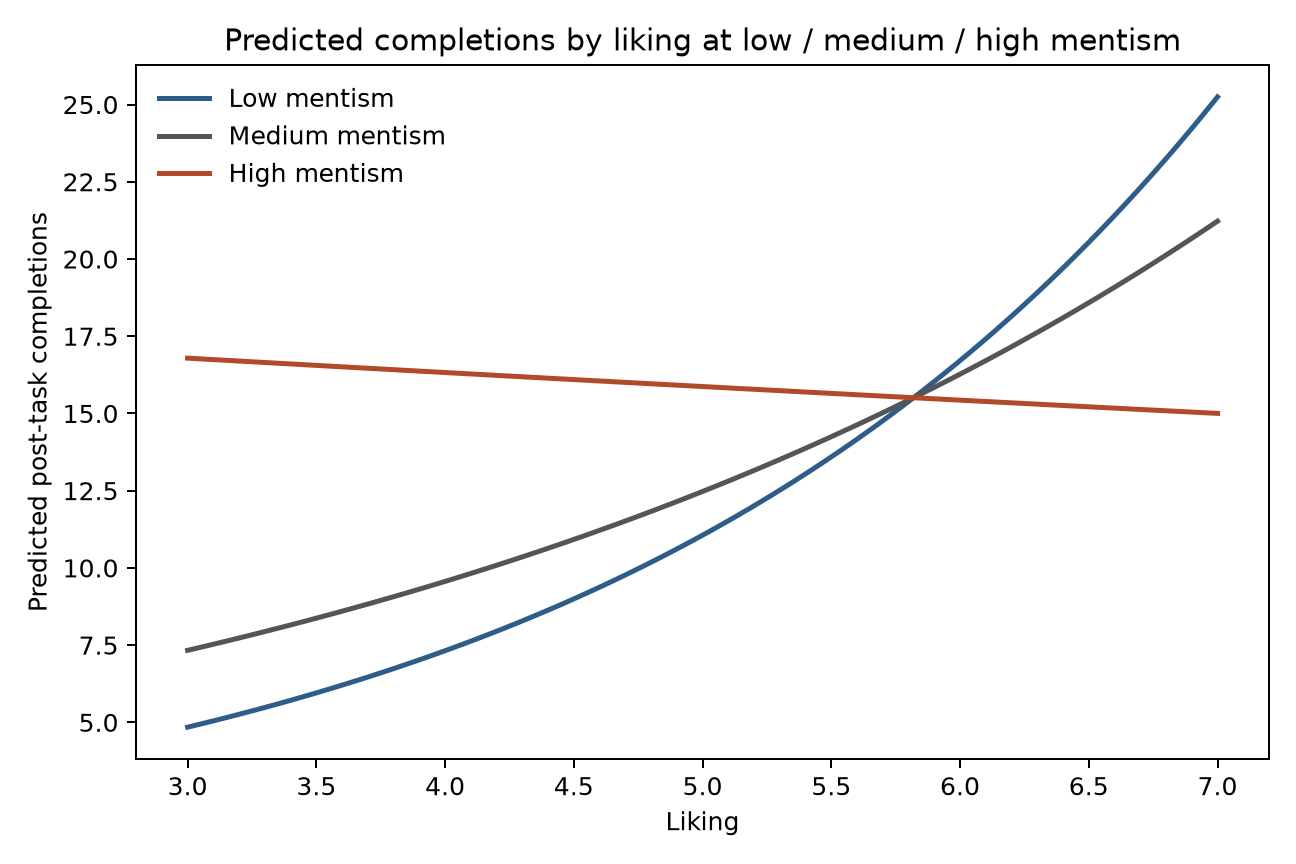

Data behind this chart, as committed beside it:
focal, moderator, moderator_level, moderator_value, q_post_specific_likeability, q_post_specific_mentism, like_c, mentism_c, like_x_mentism, predicted_completions
q_post_specific_likeability, q_post_specific_mentism, low, -5.0, 3.0, -5.0, -2.608, -3.155, 8.228, 4.844
q_post_specific_likeability, q_post_specific_mentism, low, -5.0, 3.051, -5.0, -2.558, -3.155, 8.068, 4.946
q_post_specific_likeability, q_post_specific_mentism, low, -5.0, 3.101, -5.0, -2.507, -3.155, 7.909, 5.051
q_post_specific_likeability, q_post_specific_mentism, low, -5.0, 3.152, -5.0, -2.456, -3.155, 7.749, 5.157
q_post_specific_likeability, q_post_specific_mentism, low, -5.0, 3.203, -5.0, -2.406, -3.155, 7.589, 5.266
q_post_specific_likeability, q_post_specific_mentism, low, -5.0, 3.253, -5.0, -2.355, -3.155, 7.429, 5.378
q_post_specific_likeability, q_post_specific_mentism, low, -5.0, 3.304, -5.0, -2.304, -3.155, 7.27, 5.491
q_post_specific_likeability, q_post_specific_mentism, low, -5.0, 3.354, -5.0, -2.254, -3.155, 7.11, 5.607
q_post_specific_likeability, q_post_specific_mentism, low, -5.0, 3.405, -5.0, -2.203, -3.155, 6.95, 5.725
q_post_specific_likeability, q_post_specific_mentism, low, -5.0, 3.456, -5.0, -2.153, -3.155, 6.791, 5.846
q_post_specific_likeability, q_post_specific_mentism, low, -5.0, 3.506, -5.0, -2.102, -3.155, 6.631, 5.97
q_post_specific_likeability, q_post_specific_mentism, low, -5.0, 3.557, -5.0, -2.051, -3.155, 6.471, 6.096
q_post_specific_likeability, q_post_specific_mentism, low, -5.0, 3.608, -5.0, -2.001, -3.155, 6.311, 6.225
q_post_specific_likeability, q_post_specific_mentism, low, -5.0, 3.658, -5.0, -1.95, -3.155, 6.152, 6.356
q_post_specific_likeability, q_post_specific_mentism, low, -5.0, 3.709, -5.0, -1.899, -3.155, 5.992, 6.49
q_post_specific_likeability, q_post_specific_mentism, low, -5.0, 3.759, -5.0, -1.849, -3.155, 5.832, 6.627
q_post_specific_likeability, q_post_specific_mentism, low, -5.0, 3.81, -5.0, -1.798, -3.155, 5.672, 6.767
q_post_specific_likeability, q_post_specific_mentism, low, -5.0, 3.861, -5.0, -1.747, -3.155, 5.513, 6.91
q_post_specific_likeability, q_post_specific_mentism, low, -5.0, 3.911, -5.0, -1.697, -3.155, 5.353, 7.056
q_post_specific_likeability, q_post_specific_mentism, low, -5.0, 3.962, -5.0, -1.646, -3.155, 5.193, 7.205
q_post_specific_likeability, q_post_specific_mentism, low, -5.0, 4.013, -5.0, -1.596, -3.155, 5.034, 7.357
q_post_specific_likeability, q_post_specific_mentism, low, -5.0, 4.063, -5.0, -1.545, -3.155, 4.874, 7.513
q_post_specific_likeability, q_post_specific_mentism, low, -5.0, 4.114, -5.0, -1.494, -3.155, 4.714, 7.671
q_post_specific_likeability, q_post_specific_mentism, low, -5.0, 4.165, -5.0, -1.444, -3.155, 4.554, 7.833
q_post_specific_likeability, q_post_specific_mentism, low, -5.0, 4.215, -5.0, -1.393, -3.155, 4.395, 7.999
q_post_specific_likeability, q_post_specific_mentism, low, -5.0, 4.266, -5.0, -1.342, -3.155, 4.235, 8.168
q_post_specific_likeability, q_post_specific_mentism, low, -5.0, 4.316, -5.0, -1.292, -3.155, 4.075, 8.34
q_post_specific_likeability, q_post_specific_mentism, low, -5.0, 4.367, -5.0, -1.241, -3.155, 3.915, 8.516
q_post_specific_likeability, q_post_specific_mentism, low, -5.0, 4.418, -5.0, -1.191, -3.155, 3.756, 8.696
q_post_specific_likeability, q_post_specific_mentism, low, -5.0, 4.468, -5.0, -1.14, -3.155, 3.596, 8.88
q_post_specific_likeability, q_post_specific_mentism, low, -5.0, 4.519, -5.0, -1.089, -3.155, 3.436, 9.067
q_post_specific_likeability, q_post_specific_mentism, low, -5.0, 4.57, -5.0, -1.039, -3.155, 3.276, 9.259
q_post_specific_likeability, q_post_specific_mentism, low, -5.0, 4.62, -5.0, -0.988, -3.155, 3.117, 9.454
q_post_specific_likeability, q_post_specific_mentism, low, -5.0, 4.671, -5.0, -0.9374, -3.155, 2.957, 9.654
q_post_specific_likeability, q_post_specific_mentism, low, -5.0, 4.722, -5.0, -0.8867, -3.155, 2.797, 9.858
q_post_specific_likeability, q_post_specific_mentism, low, -5.0, 4.772, -5.0, -0.8361, -3.155, 2.638, 10.07
q_post_specific_likeability, q_post_specific_mentism, low, -5.0, 4.823, -5.0, -0.7855, -3.155, 2.478, 10.28
q_post_specific_likeability, q_post_specific_mentism, low, -5.0, 4.873, -5.0, -0.7348, -3.155, 2.318, 10.5
q_post_specific_likeability, q_post_specific_mentism, low, -5.0, 4.924, -5.0, -0.6842, -3.155, 2.158, 10.72
q_post_specific_likeability, q_post_specific_mentism, low, -5.0, 4.975, -5.0, -0.6336, -3.155, 1.999, 10.94
q_post_specific_likeability, q_post_specific_mentism, low, -5.0, 5.025, -5.0, -0.5829, -3.155, 1.839, 11.17
q_post_specific_likeability, q_post_specific_mentism, low, -5.0, 5.076, -5.0, -0.5323, -3.155, 1.679, 11.41
q_post_specific_likeability, q_post_specific_mentism, low, -5.0, 5.127, -5.0, -0.4817, -3.155, 1.519, 11.65
q_post_specific_likeability, q_post_specific_mentism, low, -5.0, 5.177, -5.0, -0.431, -3.155, 1.36, 11.9
q_post_specific_likeability, q_post_specific_mentism, low, -5.0, 5.228, -5.0, -0.3804, -3.155, 1.2, 12.15
q_post_specific_likeability, q_post_specific_mentism, low, -5.0, 5.278, -5.0, -0.3298, -3.155, 1.04, 12.41
q_post_specific_likeability, q_post_specific_mentism, low, -5.0, 5.329, -5.0, -0.2791, -3.155, 0.8806, 12.67
q_post_specific_likeability, q_post_specific_mentism, low, -5.0, 5.38, -5.0, -0.2285, -3.155, 0.7208, 12.94
q_post_specific_likeability, q_post_specific_mentism, low, -5.0, 5.43, -5.0, -0.1779, -3.155, 0.5611, 13.21
q_post_specific_likeability, q_post_specific_mentism, low, -5.0, 5.481, -5.0, -0.1272, -3.155, 0.4014, 13.49
q_post_specific_likeability, q_post_specific_mentism, low, -5.0, 5.532, -5.0, -0.0766, -3.155, 0.2417, 13.77
q_post_specific_likeability, q_post_specific_mentism, low, -5.0, 5.582, -5.0, -0.02597, -3.155, 0.08192, 14.06
q_post_specific_likeability, q_post_specific_mentism, low, -5.0, 5.633, -5.0, 0.02466, -3.155, -0.07781, 14.36
q_post_specific_likeability, q_post_specific_mentism, low, -5.0, 5.684, -5.0, 0.0753, -3.155, -0.2375, 14.66
q_post_specific_likeability, q_post_specific_mentism, low, -5.0, 5.734, -5.0, 0.1259, -3.155, -0.3973, 14.97
q_post_specific_likeability, q_post_specific_mentism, low, -5.0, 5.785, -5.0, 0.1766, -3.155, -0.557, 15.29
q_post_specific_likeability, q_post_specific_mentism, low, -5.0, 5.835, -5.0, 0.2272, -3.155, -0.7167, 15.61
q_post_specific_likeability, q_post_specific_mentism, low, -5.0, 5.886, -5.0, 0.2778, -3.155, -0.8764, 15.94
q_post_specific_likeability, q_post_specific_mentism, low, -5.0, 5.937, -5.0, 0.3285, -3.155, -1.036, 16.28
q_post_specific_likeability, q_post_specific_mentism, low, -5.0, 5.987, -5.0, 0.3791, -3.155, -1.196, 16.62
... 180 more rows
